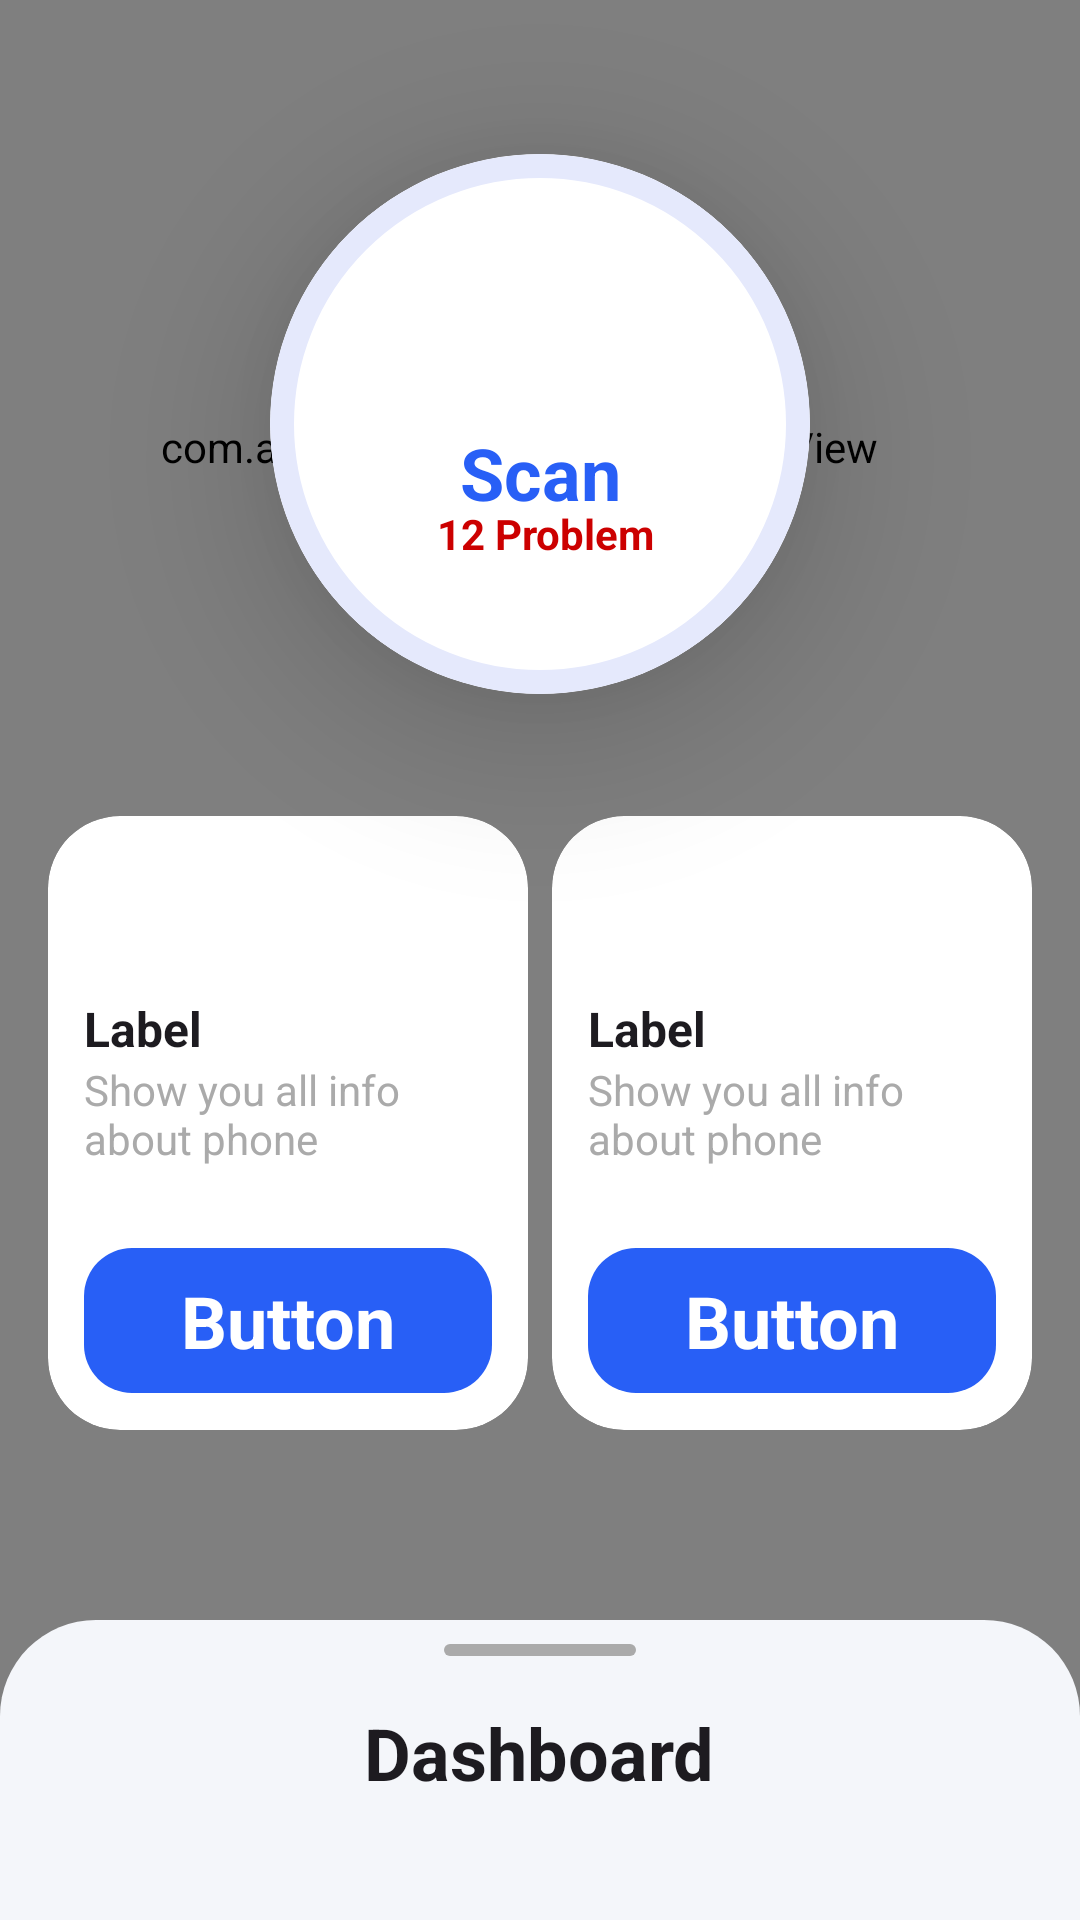

Write the Android layout XML for this screen, with the resource values it uses.
<!-- AndroidManifest.xml: application theme Theme.Test -->
<!-- res/layout/fragment_blank.xml -->
<?xml version="1.0" encoding="utf-8"?>
<FrameLayout

    xmlns:android="http://schemas.android.com/apk/res/android"
    xmlns:app="http://schemas.android.com/apk/res-auto"
    xmlns:tools="http://schemas.android.com/tools"
    android:layout_width="match_parent"
    android:layout_height="match_parent"
    android:background="@color/white"
    tools:context=".screenFronFigma.ScreenFromFigmaFragment">

    <androidx.constraintlayout.widget.ConstraintLayout
        android:layout_width="match_parent"
        android:layout_height="match_parent">

        <com.airbnb.lottie.LottieAnimationView
            android:layout_width="0dp"
            android:layout_height="0dp"
            android:layout_marginStart="-514dp"
            android:layout_marginTop="-500dp"
            android:layout_marginEnd="-500dp"
            android:layout_marginBottom="-515dp"
            app:layout_constraintBottom_toBottomOf="@+id/materialCardView3"
            app:layout_constraintEnd_toEndOf="@+id/materialCardView3"
            app:layout_constraintHorizontal_bias="0.0"
            app:layout_constraintStart_toStartOf="@+id/materialCardView3"
            app:layout_constraintTop_toTopOf="@+id/materialCardView3"
            app:layout_constraintVertical_bias="0.0"
            app:lottie_autoPlay="true"
            app:lottie_colorFilter="@color/stroke_color"
            app:lottie_loop="true"
            app:lottie_rawRes="@raw/dashboard_animation" />

        <com.google.android.material.card.MaterialCardView
            android:id="@+id/materialCardView3"
            android:layout_width="0dp"
            android:layout_height="0dp"
            android:backgroundTint="@color/white"
            app:cardCornerRadius="1000000dp"
            app:cardElevation="32dp"
            app:layout_constraintDimensionRatio="1"
            app:layout_constraintEnd_toEndOf="@id/guidelineR"
            app:layout_constraintStart_toStartOf="@id/guidelinel"
            app:layout_constraintTop_toTopOf="@id/guidelineTop"
            app:strokeColor="@color/stroke_color"
            app:strokeWidth="8dp">

            <androidx.constraintlayout.widget.ConstraintLayout
                android:layout_width="match_parent"
                android:layout_height="match_parent">

                <ImageView
                    android:layout_width="0dp"
                    android:layout_height="0dp"
                    android:layout_marginTop="18dp"
                    android:src="@drawable/im123"
                    app:layout_constraintBottom_toBottomOf="@id/guidelineCardTop"
                    app:layout_constraintDimensionRatio="1"
                    app:layout_constraintEnd_toEndOf="parent"
                    app:layout_constraintStart_toStartOf="parent"
                    app:layout_constraintTop_toTopOf="parent" />

                <TextView
                    android:id="@+id/textView"
                    android:layout_width="0dp"
                    android:layout_height="0dp"
                    android:gravity="center"
                    android:text="Scan"
                    android:textAppearance="@style/TextAppearance.AppCompat.Headline"
                    android:textColor="@color/my_blue"
                    android:textStyle="bold"
                    app:layout_constraintBottom_toBottomOf="@id/guidelineCardTBottom"
                    app:layout_constraintEnd_toEndOf="parent"
                    app:layout_constraintStart_toStartOf="parent"
                    app:layout_constraintTop_toTopOf="@id/guidelineCardTop" />

                <LinearLayout
                    android:layout_width="wrap_content"
                    android:layout_height="wrap_content"
                    android:orientation="horizontal"
                    app:layout_constraintEnd_toEndOf="parent"
                    app:layout_constraintHorizontal_bias="0.5"
                    app:layout_constraintStart_toStartOf="parent"
                    app:layout_constraintTop_toBottomOf="@+id/textView">

                    <ImageView
                        android:layout_width="wrap_content"
                        android:layout_height="wrap_content"
                        android:layout_gravity="center"
                        android:src="@drawable/baseline_info_24"
                        app:tint="@android:color/holo_red_dark" />

                    <TextView
                        android:layout_width="wrap_content"
                        android:layout_height="wrap_content"
                        android:layout_gravity="center"
                        android:paddingStart="4dp"
                        android:text="12 Problem"
                        android:textAppearance="@style/TextAppearance.AppCompat.Body1"
                        android:textColor="@android:color/holo_red_dark"
                        android:textStyle="bold" />
                </LinearLayout>

                
                <androidx.constraintlayout.widget.Guideline
                    android:id="@+id/guidelineCardTop"
                    android:layout_width="wrap_content"
                    android:layout_height="wrap_content"
                    android:orientation="horizontal"
                    app:layout_constraintGuide_percent="0.5" />

                <androidx.constraintlayout.widget.Guideline
                    android:id="@+id/guidelineCardTBottom"
                    android:layout_width="wrap_content"
                    android:layout_height="wrap_content"
                    android:orientation="horizontal"
                    app:layout_constraintGuide_percent="0.65" />
                
            </androidx.constraintlayout.widget.ConstraintLayout>


        </com.google.android.material.card.MaterialCardView>
        
        <LinearLayout
            android:layout_width="match_parent"
            android:layout_height="0dp"
            android:layout_margin="16dp"
            android:orientation="horizontal"
            app:layout_constraintBottom_toTopOf="@+id/guidelineBot"
            app:layout_constraintEnd_toEndOf="parent"
            app:layout_constraintHorizontal_bias="0.5"
            app:layout_constraintStart_toStartOf="parent"
            app:layout_constraintTop_toTopOf="@+id/guidelineCenter">

            <include
                android:id="@+id/card_drive_scan"
                layout="@layout/card_and_button" />

            <Space
                android:layout_width="8dp"
                android:layout_height="wrap_content" />

            <include
                android:id="@+id/card_check_virus"
                layout="@layout/card_and_button" />

        </LinearLayout>
        
        <androidx.constraintlayout.widget.Guideline
            android:id="@+id/guidelineTop"
            android:layout_width="wrap_content"
            android:layout_height="wrap_content"
            android:orientation="horizontal"
            app:layout_constraintGuide_percent="0.08" />

        <androidx.constraintlayout.widget.Guideline
            android:id="@+id/guidelineCenter"
            android:layout_width="wrap_content"
            android:layout_height="wrap_content"
            android:orientation="horizontal"
            app:layout_constraintGuide_percent="0.40" />

        <androidx.constraintlayout.widget.Guideline
            android:id="@+id/guidelineBot"
            android:layout_width="wrap_content"
            android:layout_height="wrap_content"
            android:orientation="horizontal"
            app:layout_constraintGuide_percent="0.77" />

        <androidx.constraintlayout.widget.Guideline
            android:id="@+id/guidelinel"
            android:layout_width="wrap_content"
            android:layout_height="wrap_content"
            android:orientation="vertical"
            app:layout_constraintGuide_percent="0.25" />

        <androidx.constraintlayout.widget.Guideline
            android:id="@+id/guidelineR"
            android:layout_width="wrap_content"
            android:layout_height="wrap_content"
            android:orientation="vertical"
            app:layout_constraintGuide_percent="0.75" />
        
    </androidx.constraintlayout.widget.ConstraintLayout>
    
    <androidx.coordinatorlayout.widget.CoordinatorLayout
        android:layout_width="match_parent"
        android:layout_height="match_parent"
        android:layout_marginTop="100dp">

        <include
            android:id="@+id/include_sheet"
            layout="@layout/bottom_sheet" />
    </androidx.coordinatorlayout.widget.CoordinatorLayout>
    

</FrameLayout>
<!-- res/layout/card_and_button.xml (included above) -->
<?xml version="1.0" encoding="utf-8"?>
<androidx.cardview.widget.CardView xmlns:android="http://schemas.android.com/apk/res/android"

    xmlns:app="http://schemas.android.com/apk/res-auto"
    xmlns:tools="http://schemas.android.com/tools"
    android:layout_width="match_parent"
    android:layout_height="match_parent"
    android:layout_weight="1"
    app:cardCornerRadius="24dp"
    app:cardElevation="0dp">

    <LinearLayout
        android:layout_width="match_parent"
        android:layout_height="match_parent"
        android:orientation="vertical"
        android:padding="12dp">

        <ImageView
            android:id="@+id/im"
            android:layout_width="48dp"
            android:layout_height="48dp"
            android:src="@drawable/baseline_info_24" />

            <TextView
                android:id="@+id/label"
                android:layout_width="wrap_content"
                android:layout_height="wrap_content"
                android:maxLines="2"
                android:text="Label"
                android:textAppearance="@style/TextAppearance.AppCompat.Widget.PopupMenu.Large"
                android:textStyle="bold" />

            <TextView
                android:id="@+id/text"
                android:layout_width="match_parent"
                android:layout_height="0dp"
                android:layout_weight="1"
                android:textAppearance="@style/TextAppearance.AppCompat.Body1"
                android:textColor="@android:color/darker_gray"
                tools:text="Show you all info about phone" />

        <Space
            android:layout_width="wrap_content"
            android:layout_height="0dp"
            android:layout_weight="0.1" />

        <TextView
            android:id="@+id/button"
            android:layout_width="match_parent"
            android:layout_height="wrap_content"
            android:background="@drawable/ripple_background"
            android:clickable="true"
            android:focusable="true"
            android:gravity="center"
            android:padding="8dp"
            android:text="Button"
            android:textAppearance="@style/TextAppearance.AppCompat.Headline"
            android:textColor="@color/white"
            android:textStyle="bold" />
    </LinearLayout>


</androidx.cardview.widget.CardView>
<!-- res/layout/bottom_sheet.xml (included above) -->
<?xml version="1.0" encoding="utf-8"?>
<LinearLayout

    xmlns:android="http://schemas.android.com/apk/res/android"
    xmlns:app="http://schemas.android.com/apk/res-auto"
    xmlns:tools="http://schemas.android.com/tools"
    android:id="@+id/LL"
    android:layout_width="match_parent"
    android:layout_height="match_parent"
    android:background="@drawable/rectangle"
    android:orientation="vertical"
    app:behavior_peekHeight="100dp"
    app:layout_behavior="com.google.android.material.bottomsheet.BottomSheetBehavior">

    <ImageView
        android:layout_width="64dp"
        android:layout_height="4dp"
        android:layout_gravity="center"
        android:layout_marginTop="8dp"
        android:src="@drawable/rectangle"
        app:tint="@android:color/darker_gray" />

    <TextView
        android:layout_width="wrap_content"
        android:layout_height="wrap_content"
        android:layout_gravity="center"
        android:layout_marginVertical="16dp"
        android:text="Dashboard"
        android:textAppearance="@style/TextAppearance.AppCompat.Headline"
        android:textStyle="bold" />

    <androidx.recyclerview.widget.RecyclerView
        android:layout_width="match_parent"
        android:id="@+id/recycler"
        app:layoutManager="androidx.recyclerview.widget.LinearLayoutManager"
        android:layout_height="0dp"
        android:layout_weight="1"
        tools:listitem="@layout/item" />

</LinearLayout>
<!-- res/layout/item.xml (included above) -->
<?xml version="1.0" encoding="utf-8"?>
<androidx.cardview.widget.CardView

    xmlns:android="http://schemas.android.com/apk/res/android"
    xmlns:app="http://schemas.android.com/apk/res-auto"
    android:layout_width="match_parent"
    android:layout_height="wrap_content"
    android:layout_marginHorizontal="16dp"
    android:focusable="true"
    android:clickable="true"
    android:foreground="?attr/selectableItemBackground"
    android:layout_marginBottom="8dp"
    app:cardCornerRadius="@dimen/radius_rectangle_for_tem"
    app:cardElevation="4dp">

    <ImageView
        android:layout_width="match_parent"
        android:layout_height="match_parent"
        android:paddingRight="1dp"
        android:src="@drawable/rectangl_for_item_red" />

    <ImageView
        android:id="@+id/image_foreground"
        android:layout_width="match_parent"
        android:layout_height="match_parent"
        android:src="@drawable/rectangl_for_item_white" />

    <LinearLayout
        android:layout_width="match_parent"
        android:layout_height="wrap_content"
        android:layout_marginVertical="8dp"
        android:orientation="horizontal">

        <ImageView
            android:id="@+id/image"
            android:layout_width="42dp"
            android:layout_height="42dp"
            android:layout_margin="16dp"
            android:src="@drawable/baseline_info_24" />

        <LinearLayout
            android:layout_width="match_parent"
            android:layout_height="wrap_content"
            android:layout_gravity="center"
            android:layout_weight="1"
            android:orientation="vertical">

            <TextView
                android:id="@+id/label"
                android:layout_width="wrap_content"
                android:layout_height="wrap_content"
                android:text="Label"
                android:textAppearance="@style/TextAppearance.AppCompat.Widget.PopupMenu.Large"
                android:textStyle="bold" />

            <TextView
                android:id="@+id/text"
                android:layout_width="wrap_content"
                android:layout_height="wrap_content"
                android:text="Some text"
                android:textAppearance="@style/TextAppearance.AppCompat.Body1"
                android:textColor="@android:color/darker_gray" />

        </LinearLayout>

        <TextView
            android:id="@+id/countMassage"
            android:layout_width="24dp"
            android:layout_height="24dp"
            android:layout_gravity="center"
            android:background="@drawable/circle"
            android:gravity="center"
            android:text="1"
            android:textAppearance="@style/TextAppearance.AppCompat.Button"
            android:textColor="@color/white"
            android:visibility="invisible" />

        <ImageView
            android:layout_width="wrap_content"
            android:layout_height="wrap_content"
            android:layout_gravity="center"
            android:layout_marginEnd="16dp"
            android:src="@drawable/baseline_arrow_forward_ios_24" />
    </LinearLayout>


</androidx.cardview.widget.CardView>
<!-- resources referenced by this layout -->
<resources>
  <color name="my_blue">#285FF6</color>
  <color name="stroke_color">#E5E9FC</color>
  <color name="white">#FFFFFFFF</color>
  <dimen name="radius_rectangle_for_tem">16dp</dimen>
  <!-- drawable rectangl_for_item_red (drawable) -->
  <?xml version="1.0" encoding="utf-8"?>
  <shape xmlns:android="http://schemas.android.com/apk/res/android"
      android:shape="rectangle">
      <solid android:color="@android:color/holo_red_light" />
      <corners android:radius="@dimen/radius_rectangle_for_tem" />
  </shape>
  <!-- drawable rectangl_for_item_white (drawable) -->
  <?xml version="1.0" encoding="utf-8"?>
  <shape xmlns:android="http://schemas.android.com/apk/res/android"
      android:shape="rectangle">
      <solid android:color="@color/white" />
      <corners android:radius="@dimen/radius_rectangle_for_tem" />
  </shape>
  <!-- drawable rectangle (drawable) -->
  <?xml version="1.0" encoding="utf-8"?>
  <shape
      xmlns:android="http://schemas.android.com/apk/res/android"
      android:shape="rectangle"
      >
      <corners android:radius="32dp" />
      <solid android:color="@color/dashboard_color" />
  
  </shape>
  <!-- drawable ripple_background (drawable) -->
  <?xml version="1.0" encoding="utf-8"?>
  <ripple xmlns:android="http://schemas.android.com/apk/res/android"
      android:color="?attr/colorControlHighlight">
      <item>
          <shape android:shape="rectangle">
              <corners android:radius="16dp" />
              <solid android:color="@color/my_blue" />
          </shape>
      </item>
      <item android:id="@android:id/mask">
          <shape android:shape="rectangle">
              <corners android:radius="16dp" />
              <solid android:color="@color/white" />
          </shape>
      </item>
  </ripple>
  <style name="Theme.Test" parent="Base.Theme.Test" />
  <color name="dashboard_color">#F4F6FA</color>
  <style name="Base.Theme.Test" parent="Theme.Material3.Light.NoActionBar">
          
          
          <item name="android:statusBarColor">@android:color/transparent</item>
          <item name="android:windowLightStatusBar">true</item>
      </style>
</resources>
